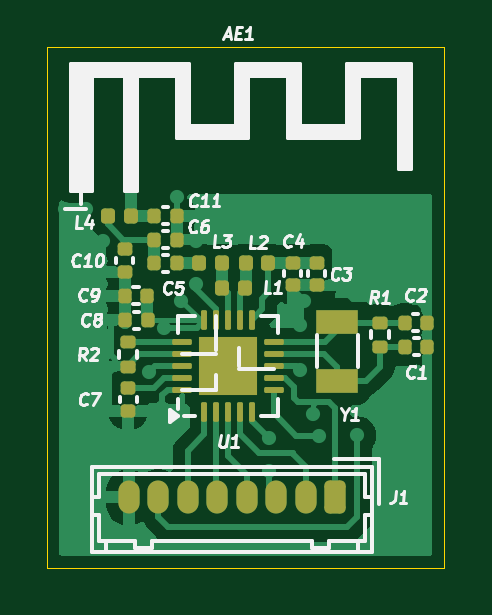
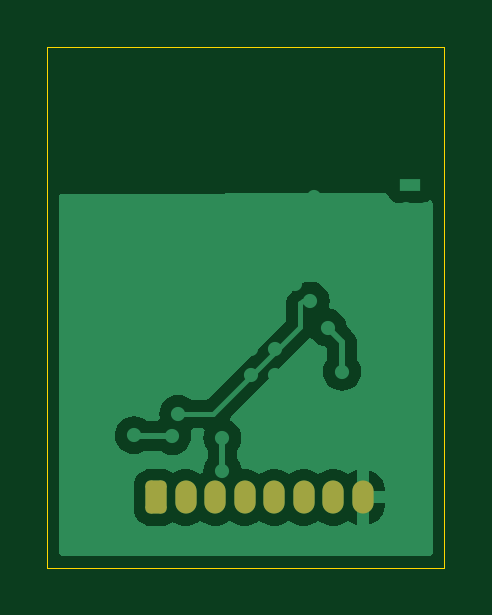
Circuit board: 9 layer files. Board 16.8 x 22.0 mm.
- bottom_copper: PCB del video-B_Cu.gbr (19724 bytes)
- bottom_mask: PCB del video-B_Mask.gbr (1415 bytes)
- paste: PCB del video-B_Paste.gbr (473 bytes)
- bottom_silk: PCB del video-B_Silkscreen.gbr (474 bytes)
- outline: PCB del video-Edge_Cuts.gbr (638 bytes)
- top_copper: PCB del video-F_Cu.gbr (38209 bytes)
- top_mask: PCB del video-F_Mask.gbr (4404 bytes)
- paste: PCB del video-F_Paste.gbr (4180 bytes)
- top_silk: PCB del video-F_Silkscreen.gbr (30428 bytes)

=== bottom_copper: PCB del video-B_Cu.gbr (19724 bytes, source omitted) ===
=== bottom_mask: PCB del video-B_Mask.gbr (1415 bytes, source withheld) ===
=== paste: PCB del video-B_Paste.gbr ===
%TF.GenerationSoftware,KiCad,Pcbnew,8.0.5*%
%TF.CreationDate,2024-10-24T22:42:25-04:00*%
%TF.ProjectId,NRF24L01 2.4GHZ,4e524632-344c-4303-9120-322e3447485a,rev?*%
%TF.SameCoordinates,Original*%
%TF.FileFunction,Paste,Bot*%
%TF.FilePolarity,Positive*%
%FSLAX46Y46*%
G04 Gerber Fmt 4.6, Leading zero omitted, Abs format (unit mm)*
G04 Created by KiCad (PCBNEW 8.0.5) date 2024-10-24 22:42:25*
%MOMM*%
%LPD*%
G01*
G04 APERTURE LIST*
G04 APERTURE END LIST*
M02*

=== bottom_silk: PCB del video-B_Silkscreen.gbr ===
%TF.GenerationSoftware,KiCad,Pcbnew,8.0.5*%
%TF.CreationDate,2024-10-24T22:42:25-04:00*%
%TF.ProjectId,NRF24L01 2.4GHZ,4e524632-344c-4303-9120-322e3447485a,rev?*%
%TF.SameCoordinates,Original*%
%TF.FileFunction,Legend,Bot*%
%TF.FilePolarity,Positive*%
%FSLAX46Y46*%
G04 Gerber Fmt 4.6, Leading zero omitted, Abs format (unit mm)*
G04 Created by KiCad (PCBNEW 8.0.5) date 2024-10-24 22:42:25*
%MOMM*%
%LPD*%
G01*
G04 APERTURE LIST*
G04 APERTURE END LIST*
M02*

=== outline: PCB del video-Edge_Cuts.gbr ===
%TF.GenerationSoftware,KiCad,Pcbnew,8.0.5*%
%TF.CreationDate,2024-10-24T22:42:25-04:00*%
%TF.ProjectId,NRF24L01 2.4GHZ,4e524632-344c-4303-9120-322e3447485a,rev?*%
%TF.SameCoordinates,Original*%
%TF.FileFunction,Profile,NP*%
%FSLAX46Y46*%
G04 Gerber Fmt 4.6, Leading zero omitted, Abs format (unit mm)*
G04 Created by KiCad (PCBNEW 8.0.5) date 2024-10-24 22:42:25*
%MOMM*%
%LPD*%
G01*
G04 APERTURE LIST*
%TA.AperFunction,Profile*%
%ADD10C,0.050000*%
%TD*%
G04 APERTURE END LIST*
D10*
X148420000Y-78720000D02*
X165240000Y-78720000D01*
X165240000Y-100760000D01*
X148420000Y-100760000D01*
X148420000Y-78720000D01*
M02*

=== top_copper: PCB del video-F_Cu.gbr (38209 bytes, source omitted) ===
=== top_mask: PCB del video-F_Mask.gbr ===
%TF.GenerationSoftware,KiCad,Pcbnew,8.0.5*%
%TF.CreationDate,2024-10-24T22:42:25-04:00*%
%TF.ProjectId,NRF24L01 2.4GHZ,4e524632-344c-4303-9120-322e3447485a,rev?*%
%TF.SameCoordinates,Original*%
%TF.FileFunction,Soldermask,Top*%
%TF.FilePolarity,Negative*%
%FSLAX46Y46*%
G04 Gerber Fmt 4.6, Leading zero omitted, Abs format (unit mm)*
G04 Created by KiCad (PCBNEW 8.0.5) date 2024-10-24 22:42:25*
%MOMM*%
%LPD*%
G01*
G04 APERTURE LIST*
G04 Aperture macros list*
%AMRoundRect*
0 Rectangle with rounded corners*
0 $1 Rounding radius*
0 $2 $3 $4 $5 $6 $7 $8 $9 X,Y pos of 4 corners*
0 Add a 4 corners polygon primitive as box body*
4,1,4,$2,$3,$4,$5,$6,$7,$8,$9,$2,$3,0*
0 Add four circle primitives for the rounded corners*
1,1,$1+$1,$2,$3*
1,1,$1+$1,$4,$5*
1,1,$1+$1,$6,$7*
1,1,$1+$1,$8,$9*
0 Add four rect primitives between the rounded corners*
20,1,$1+$1,$2,$3,$4,$5,0*
20,1,$1+$1,$4,$5,$6,$7,0*
20,1,$1+$1,$6,$7,$8,$9,0*
20,1,$1+$1,$8,$9,$2,$3,0*%
G04 Aperture macros list end*
%ADD10RoundRect,0.140000X-0.170000X0.140000X-0.170000X-0.140000X0.170000X-0.140000X0.170000X0.140000X0*%
%ADD11RoundRect,0.140000X-0.140000X-0.170000X0.140000X-0.170000X0.140000X0.170000X-0.140000X0.170000X0*%
%ADD12RoundRect,0.062500X0.062500X-0.350000X0.062500X0.350000X-0.062500X0.350000X-0.062500X-0.350000X0*%
%ADD13RoundRect,0.062500X0.350000X-0.062500X0.350000X0.062500X-0.350000X0.062500X-0.350000X-0.062500X0*%
%ADD14R,2.500000X2.500000*%
%ADD15RoundRect,0.140000X0.140000X0.170000X-0.140000X0.170000X-0.140000X-0.170000X0.140000X-0.170000X0*%
%ADD16RoundRect,0.135000X-0.185000X0.135000X-0.185000X-0.135000X0.185000X-0.135000X0.185000X0.135000X0*%
%ADD17RoundRect,0.147500X0.147500X0.172500X-0.147500X0.172500X-0.147500X-0.172500X0.147500X-0.172500X0*%
%ADD18RoundRect,0.135000X0.185000X-0.135000X0.185000X0.135000X-0.185000X0.135000X-0.185000X-0.135000X0*%
%ADD19RoundRect,0.147500X-0.147500X-0.172500X0.147500X-0.172500X0.147500X0.172500X-0.147500X0.172500X0*%
%ADD20RoundRect,0.225000X0.225000X0.475000X-0.225000X0.475000X-0.225000X-0.475000X0.225000X-0.475000X0*%
%ADD21O,0.900000X1.400000*%
%ADD22R,1.800000X1.000000*%
G04 APERTURE END LIST*
D10*
%TO.C,C10*%
X151720000Y-87280000D03*
X151720000Y-88240000D03*
%TD*%
D11*
%TO.C,C1*%
X163565000Y-91420000D03*
X164525000Y-91420000D03*
%TD*%
%TO.C,C6*%
X152960000Y-86880000D03*
X153920000Y-86880000D03*
%TD*%
D12*
%TO.C,U1*%
X155082500Y-94167500D03*
X155582500Y-94167500D03*
X156082500Y-94167500D03*
X156582500Y-94167500D03*
X157082500Y-94167500D03*
D13*
X158020000Y-93230000D03*
X158020000Y-92730000D03*
X158020000Y-92230000D03*
X158020000Y-91730000D03*
X158020000Y-91230000D03*
D12*
X157082500Y-90292500D03*
X156582500Y-90292500D03*
X156082500Y-90292500D03*
X155582500Y-90292500D03*
X155082500Y-90292500D03*
D13*
X154145000Y-91230000D03*
X154145000Y-91730000D03*
X154145000Y-92230000D03*
X154145000Y-92730000D03*
X154145000Y-93230000D03*
D14*
X156082500Y-92230000D03*
%TD*%
D15*
%TO.C,C9*%
X152670000Y-89260000D03*
X151710000Y-89260000D03*
%TD*%
D10*
%TO.C,C4*%
X158830000Y-87850000D03*
X158830000Y-88810000D03*
%TD*%
D16*
%TO.C,R2*%
X151840000Y-91230000D03*
X151840000Y-92250000D03*
%TD*%
D17*
%TO.C,L3*%
X155835000Y-87870000D03*
X154865000Y-87870000D03*
%TD*%
D11*
%TO.C,C11*%
X152960000Y-85870000D03*
X153920000Y-85870000D03*
%TD*%
D18*
%TO.C,R1*%
X162505000Y-91410000D03*
X162505000Y-90390000D03*
%TD*%
D15*
%TO.C,C8*%
X152680000Y-90290000D03*
X151720000Y-90290000D03*
%TD*%
D19*
%TO.C,L4*%
X151000000Y-85880000D03*
X151970000Y-85880000D03*
%TD*%
D11*
%TO.C,C2*%
X163555000Y-90390000D03*
X164515000Y-90390000D03*
%TD*%
D20*
%TO.C,J1*%
X160625000Y-97790000D03*
D21*
X159375000Y-97790000D03*
X158125000Y-97790000D03*
X156875000Y-97790000D03*
X155625000Y-97790000D03*
X154375000Y-97790000D03*
X153125000Y-97790000D03*
X151875000Y-97790000D03*
%TD*%
D15*
%TO.C,C5*%
X153920000Y-87870000D03*
X152960000Y-87870000D03*
%TD*%
D17*
%TO.C,L1*%
X156815000Y-88920000D03*
X155845000Y-88920000D03*
%TD*%
D19*
%TO.C,L2*%
X156825000Y-87860000D03*
X157795000Y-87860000D03*
%TD*%
D10*
%TO.C,C7*%
X151860000Y-93160000D03*
X151860000Y-94120000D03*
%TD*%
D22*
%TO.C,Y1*%
X160705000Y-92860000D03*
X160705000Y-90360000D03*
%TD*%
D10*
%TO.C,C3*%
X159850000Y-87850000D03*
X159850000Y-88810000D03*
%TD*%
M02*

=== paste: PCB del video-F_Paste.gbr ===
%TF.GenerationSoftware,KiCad,Pcbnew,8.0.5*%
%TF.CreationDate,2024-10-24T22:42:25-04:00*%
%TF.ProjectId,NRF24L01 2.4GHZ,4e524632-344c-4303-9120-322e3447485a,rev?*%
%TF.SameCoordinates,Original*%
%TF.FileFunction,Paste,Top*%
%TF.FilePolarity,Positive*%
%FSLAX46Y46*%
G04 Gerber Fmt 4.6, Leading zero omitted, Abs format (unit mm)*
G04 Created by KiCad (PCBNEW 8.0.5) date 2024-10-24 22:42:25*
%MOMM*%
%LPD*%
G01*
G04 APERTURE LIST*
G04 Aperture macros list*
%AMRoundRect*
0 Rectangle with rounded corners*
0 $1 Rounding radius*
0 $2 $3 $4 $5 $6 $7 $8 $9 X,Y pos of 4 corners*
0 Add a 4 corners polygon primitive as box body*
4,1,4,$2,$3,$4,$5,$6,$7,$8,$9,$2,$3,0*
0 Add four circle primitives for the rounded corners*
1,1,$1+$1,$2,$3*
1,1,$1+$1,$4,$5*
1,1,$1+$1,$6,$7*
1,1,$1+$1,$8,$9*
0 Add four rect primitives between the rounded corners*
20,1,$1+$1,$2,$3,$4,$5,0*
20,1,$1+$1,$4,$5,$6,$7,0*
20,1,$1+$1,$6,$7,$8,$9,0*
20,1,$1+$1,$8,$9,$2,$3,0*%
G04 Aperture macros list end*
%ADD10RoundRect,0.140000X-0.170000X0.140000X-0.170000X-0.140000X0.170000X-0.140000X0.170000X0.140000X0*%
%ADD11RoundRect,0.140000X-0.140000X-0.170000X0.140000X-0.170000X0.140000X0.170000X-0.140000X0.170000X0*%
%ADD12RoundRect,0.250000X0.255000X-0.255000X0.255000X0.255000X-0.255000X0.255000X-0.255000X-0.255000X0*%
%ADD13RoundRect,0.062500X0.062500X-0.350000X0.062500X0.350000X-0.062500X0.350000X-0.062500X-0.350000X0*%
%ADD14RoundRect,0.062500X0.350000X-0.062500X0.350000X0.062500X-0.350000X0.062500X-0.350000X-0.062500X0*%
%ADD15RoundRect,0.140000X0.140000X0.170000X-0.140000X0.170000X-0.140000X-0.170000X0.140000X-0.170000X0*%
%ADD16RoundRect,0.135000X-0.185000X0.135000X-0.185000X-0.135000X0.185000X-0.135000X0.185000X0.135000X0*%
%ADD17RoundRect,0.147500X0.147500X0.172500X-0.147500X0.172500X-0.147500X-0.172500X0.147500X-0.172500X0*%
%ADD18RoundRect,0.135000X0.185000X-0.135000X0.185000X0.135000X-0.185000X0.135000X-0.185000X-0.135000X0*%
%ADD19RoundRect,0.147500X-0.147500X-0.172500X0.147500X-0.172500X0.147500X0.172500X-0.147500X0.172500X0*%
%ADD20R,1.800000X1.000000*%
G04 APERTURE END LIST*
D10*
%TO.C,C10*%
X151720000Y-87280000D03*
X151720000Y-88240000D03*
%TD*%
D11*
%TO.C,C1*%
X163565000Y-91420000D03*
X164525000Y-91420000D03*
%TD*%
%TO.C,C6*%
X152960000Y-86880000D03*
X153920000Y-86880000D03*
%TD*%
D12*
%TO.C,U1*%
X155457500Y-92855000D03*
X156707500Y-92855000D03*
X155457500Y-91605000D03*
X156707500Y-91605000D03*
D13*
X155082500Y-94167500D03*
X155582500Y-94167500D03*
X156082500Y-94167500D03*
X156582500Y-94167500D03*
X157082500Y-94167500D03*
D14*
X158020000Y-93230000D03*
X158020000Y-92730000D03*
X158020000Y-92230000D03*
X158020000Y-91730000D03*
X158020000Y-91230000D03*
D13*
X157082500Y-90292500D03*
X156582500Y-90292500D03*
X156082500Y-90292500D03*
X155582500Y-90292500D03*
X155082500Y-90292500D03*
D14*
X154145000Y-91230000D03*
X154145000Y-91730000D03*
X154145000Y-92230000D03*
X154145000Y-92730000D03*
X154145000Y-93230000D03*
%TD*%
D15*
%TO.C,C9*%
X152670000Y-89260000D03*
X151710000Y-89260000D03*
%TD*%
D10*
%TO.C,C4*%
X158830000Y-87850000D03*
X158830000Y-88810000D03*
%TD*%
D16*
%TO.C,R2*%
X151840000Y-91230000D03*
X151840000Y-92250000D03*
%TD*%
D17*
%TO.C,L3*%
X155835000Y-87870000D03*
X154865000Y-87870000D03*
%TD*%
D11*
%TO.C,C11*%
X152960000Y-85870000D03*
X153920000Y-85870000D03*
%TD*%
D18*
%TO.C,R1*%
X162505000Y-91410000D03*
X162505000Y-90390000D03*
%TD*%
D15*
%TO.C,C8*%
X152680000Y-90290000D03*
X151720000Y-90290000D03*
%TD*%
D19*
%TO.C,L4*%
X151000000Y-85880000D03*
X151970000Y-85880000D03*
%TD*%
D11*
%TO.C,C2*%
X163555000Y-90390000D03*
X164515000Y-90390000D03*
%TD*%
D15*
%TO.C,C5*%
X153920000Y-87870000D03*
X152960000Y-87870000D03*
%TD*%
D17*
%TO.C,L1*%
X156815000Y-88920000D03*
X155845000Y-88920000D03*
%TD*%
D19*
%TO.C,L2*%
X156825000Y-87860000D03*
X157795000Y-87860000D03*
%TD*%
D10*
%TO.C,C7*%
X151860000Y-93160000D03*
X151860000Y-94120000D03*
%TD*%
D20*
%TO.C,Y1*%
X160705000Y-92860000D03*
X160705000Y-90360000D03*
%TD*%
D10*
%TO.C,C3*%
X159850000Y-87850000D03*
X159850000Y-88810000D03*
%TD*%
M02*

=== top_silk: PCB del video-F_Silkscreen.gbr (30428 bytes, source omitted) ===
